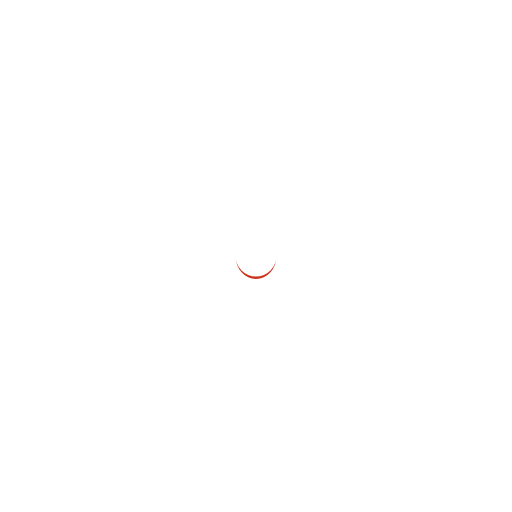
t = 0.00 s
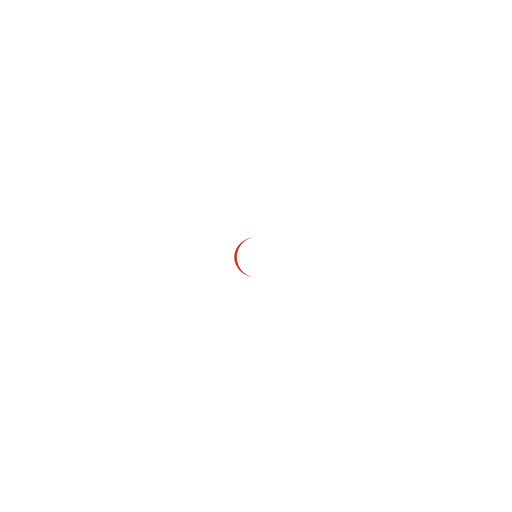
t = 0.25 s
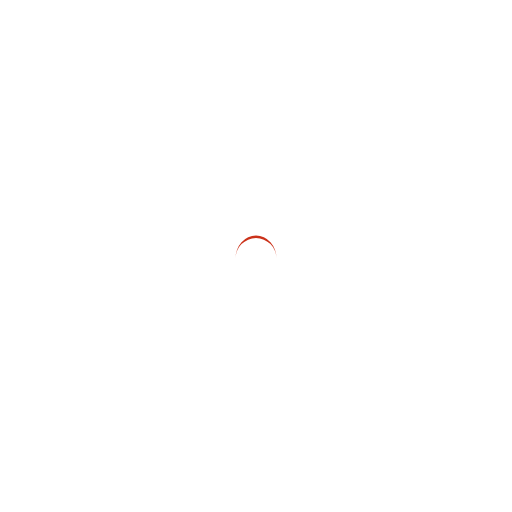
t = 0.50 s
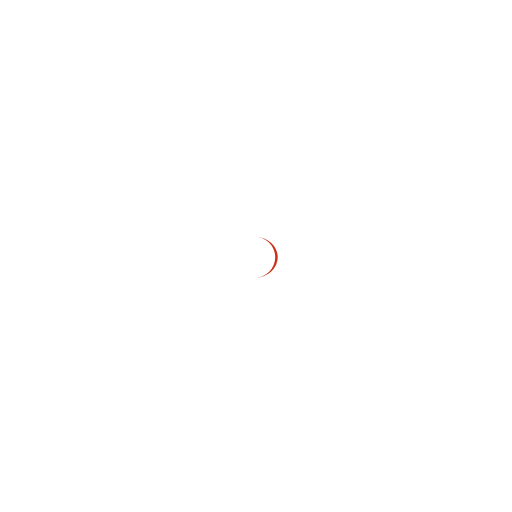
t = 0.75 s

The animated SVG that drew these frames (rendered in a browser with its animation timeline set to each time). Animation: 1 SMIL element (animateTransform=1); one cycle of 1.00 s, repeats indefinitely.

<?xml version="1.0" encoding="utf-8"?>
<svg xmlns="http://www.w3.org/2000/svg" xmlns:xlink="http://www.w3.org/1999/xlink" style="margin: auto; background: none; display: block; shape-rendering: auto;" width="200px" height="200px" viewBox="0 0 100 100" preserveAspectRatio="xMidYMid">
<path d="M46 50A4 4 0 0 0 54 50A4 4.5 0 0 1 46 50" fill="#CB321A" stroke="none">
  <animateTransform attributeName="transform" type="rotate" dur="1s" repeatCount="indefinite" keyTimes="0;1" values="0 50 50.25;360 50 50.25"></animateTransform>
</path>
</svg>